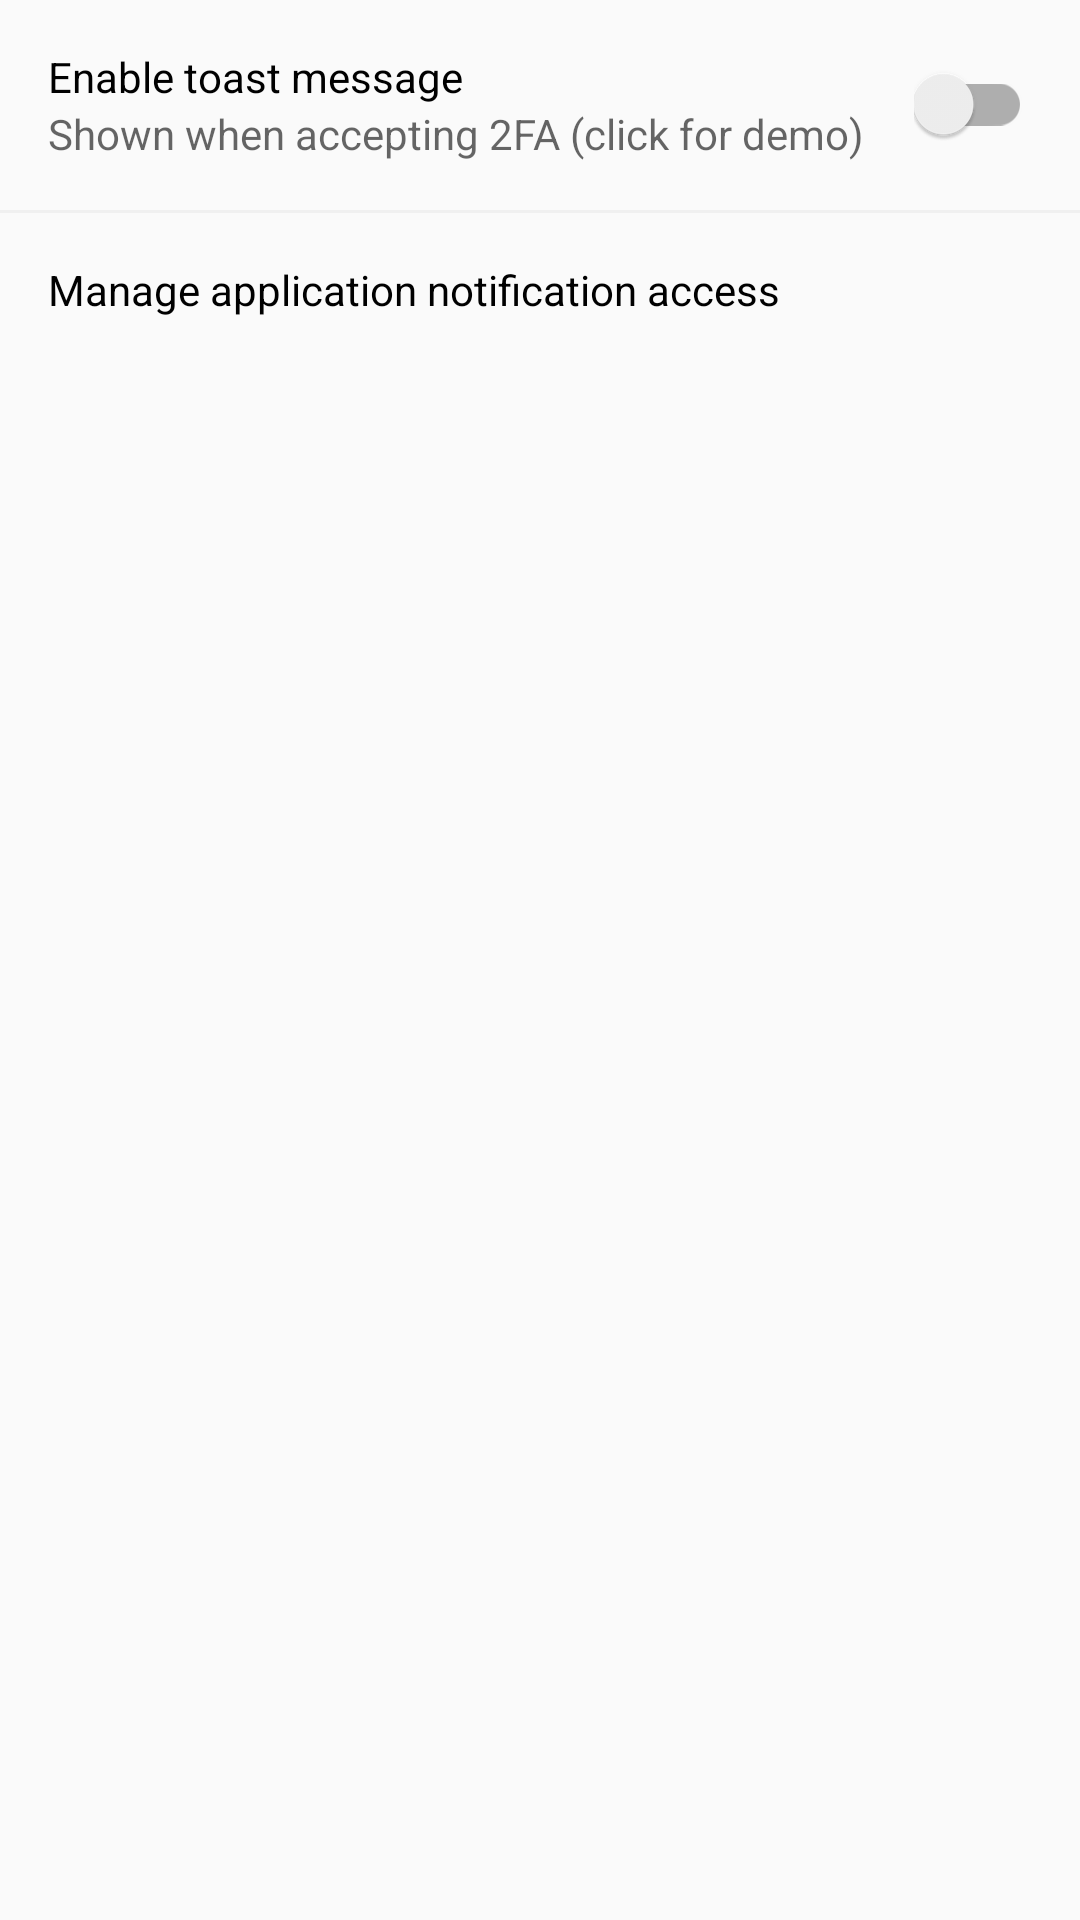

Produce the Android XML layout that renders to this screen, including the resource entries it uses.
<!-- AndroidManifest.xml: application theme AppTheme -->
<!-- res/layout/activity_settings.xml -->
<?xml version="1.0" encoding="utf-8"?>
<ScrollView xmlns:android="http://schemas.android.com/apk/res/android"
    android:layout_width="match_parent"
    android:layout_height="match_parent">

    <LinearLayout
        android:layout_width="match_parent"
        android:layout_height="wrap_content"
        android:orientation="vertical"
        android:divider="@drawable/divider"
        android:showDividers="middle">

        <RelativeLayout
            android:id="@+id/toast_layout"
            android:layout_width="match_parent"
            android:layout_height="wrap_content"
            android:background="?android:attr/selectableItemBackground"
            android:clickable="true"
            android:focusable="true"
            android:padding="16dp">

            <TextView
                android:id="@+id/toast_text"
                android:layout_width="wrap_content"
                android:layout_height="wrap_content"
                android:textColor="@android:color/black"
                android:textSize="@dimen/setting_text_size"
                android:text="@string/enable_toast"
                android:layout_toStartOf="@id/toast_text"/>

            <TextView
                android:layout_width="wrap_content"
                android:layout_height="wrap_content"
                android:textSize="@dimen/setting_text_size"
                android:hint="@string/toast_info"
                android:layout_below="@id/toast_text"/>

            <android.support.v7.widget.SwitchCompat
                android:id="@+id/toast_switch"
                android:layout_width="wrap_content"
                android:layout_height="wrap_content"
                android:layout_alignParentEnd="true"
                android:layout_centerVertical="true"/>

        </RelativeLayout>

        <RelativeLayout
            android:id="@+id/manage_system_noti_permission"
            android:layout_width="match_parent"
            android:layout_height="wrap_content"
            android:background="?android:attr/selectableItemBackground"
            android:clickable="true"
            android:focusable="true"
            android:padding="16dp">

            <TextView
                android:id="@+id/manage_text"
                android:layout_width="wrap_content"
                android:layout_height="wrap_content"
                android:textColor="@android:color/black"
                android:textSize="@dimen/setting_text_size"
                android:text="@string/manage_system_noti_permission"/>

        </RelativeLayout>

    </LinearLayout>

</ScrollView>
<!-- resources referenced by this layout -->
<resources>
  <dimen name="setting_text_size">14sp</dimen>
  <!-- drawable divider (drawable) -->
  <?xml version="1.0" encoding="utf-8"?>
  <shape xmlns:android="http://schemas.android.com/apk/res/android" >
      <size android:height="1dp"/>
      <solid android:color="#f0f0f0"/>
  </shape>
  <string name="enable_toast">Enable toast message</string>
  <string name="manage_system_noti_permission">Manage application notification access</string>
  <string name="toast_info">Shown when accepting 2FA (click for demo)</string>
  <style name="AppTheme" parent="Theme.AppCompat.Light.DarkActionBar">
          
          <item name="colorPrimary">@color/colorPrimary</item>
          <item name="colorPrimaryDark">@color/colorPrimaryDark</item>
          <item name="colorAccent">@color/colorAccent</item>
      </style>
  <color name="colorPrimary">#0277bd</color>
  <color name="colorPrimaryDark">#004c8c</color>
  <color name="colorAccent">#3eadeb</color>
</resources>
